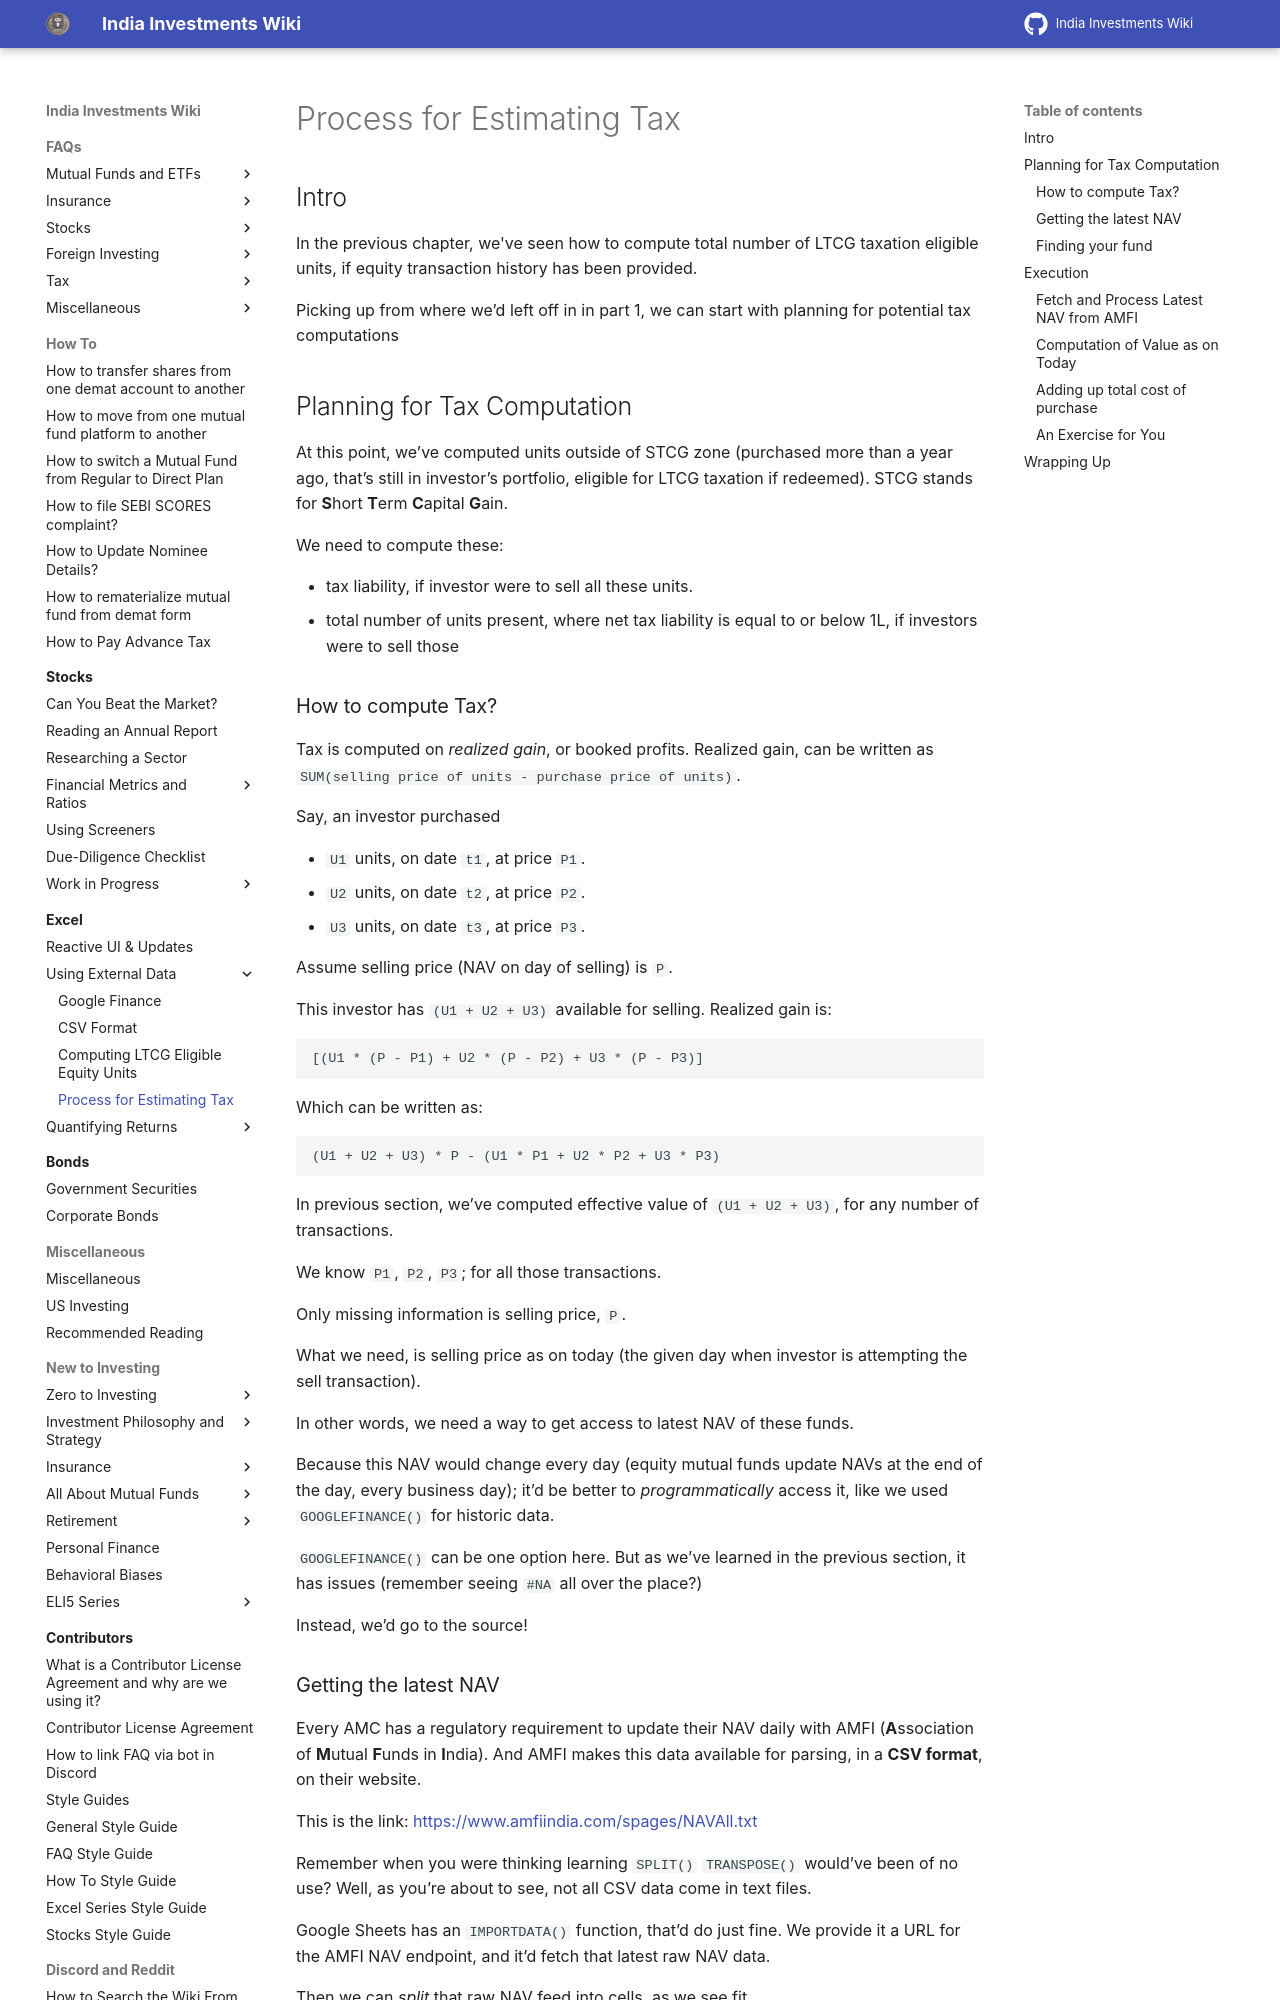

repository: indiainvestments/mkdocswiki · page: excel/using-external-data-working-with-csv-format/process-for-estimating-tax/index.html · generator: mkdocs

---
description: A peek into tax estimation process for redeeming units that are outside STCG zone
---

# Process for Estimating Tax

## Intro

In the previous chapter, we've seen how to compute total number of LTCG taxation eligible units, if equity transaction history has been provided.

Picking up from where we’d left off in in part 1, we can start with planning for potential tax computations

## Planning for Tax Computation <a href="#planning-for-tax-computation" id="planning-for-tax-computation"></a>

At this point, we’ve computed units outside of STCG zone (purchased more than a year ago, that’s still in investor’s portfolio, eligible for LTCG taxation if redeemed). STCG stands for **S**hort **T**erm **C**apital **G**ain.

We need to compute these:

-   tax liability, if investor were to sell all these units.
-   total number of units present, where net tax liability is equal to or below 1L, if investors were to sell those

### How to compute Tax?

Tax is computed on *realized gain*, or booked profits. Realized gain, can be written as `SUM(selling price of units - purchase price of units)`.

Say, an investor purchased

-   `U1` units, on date `t1`, at price `P1`.
-   `U2` units, on date `t2`, at price `P2`.
-   `U3` units, on date `t3`, at price `P3`.

Assume selling price (NAV on day of selling) is `P`.

This investor has `(U1 + U2 + U3)` available for selling. Realized gain is:

    [(U1 * (P - P1) + U2 * (P - P2) + U3 * (P - P3)]

Which can be written as:

    (U1 + U2 + U3) * P - (U1 * P1 + U2 * P2 + U3 * P3)

In previous section, we’ve computed effective value of `(U1 + U2 + U3)`, for any number of transactions.

We know `P1`, `P2`, `P3`; for all those transactions.

Only missing information is selling price, `P`.

What we need, is selling price as on today (the given day when investor is attempting the sell transaction).

In other words, we need a way to get access to latest NAV of these funds.

Because this NAV would change every day (equity mutual funds update NAVs at the end of the day, every business day); it’d be better to *programmatically* access it, like we used `GOOGLEFINANCE()` for historic data.

`GOOGLEFINANCE()` can be one option here. But as we’ve learned in the previous section, it has issues (remember seeing `#NA` all over the place?)

Instead, we’d go to the source!
